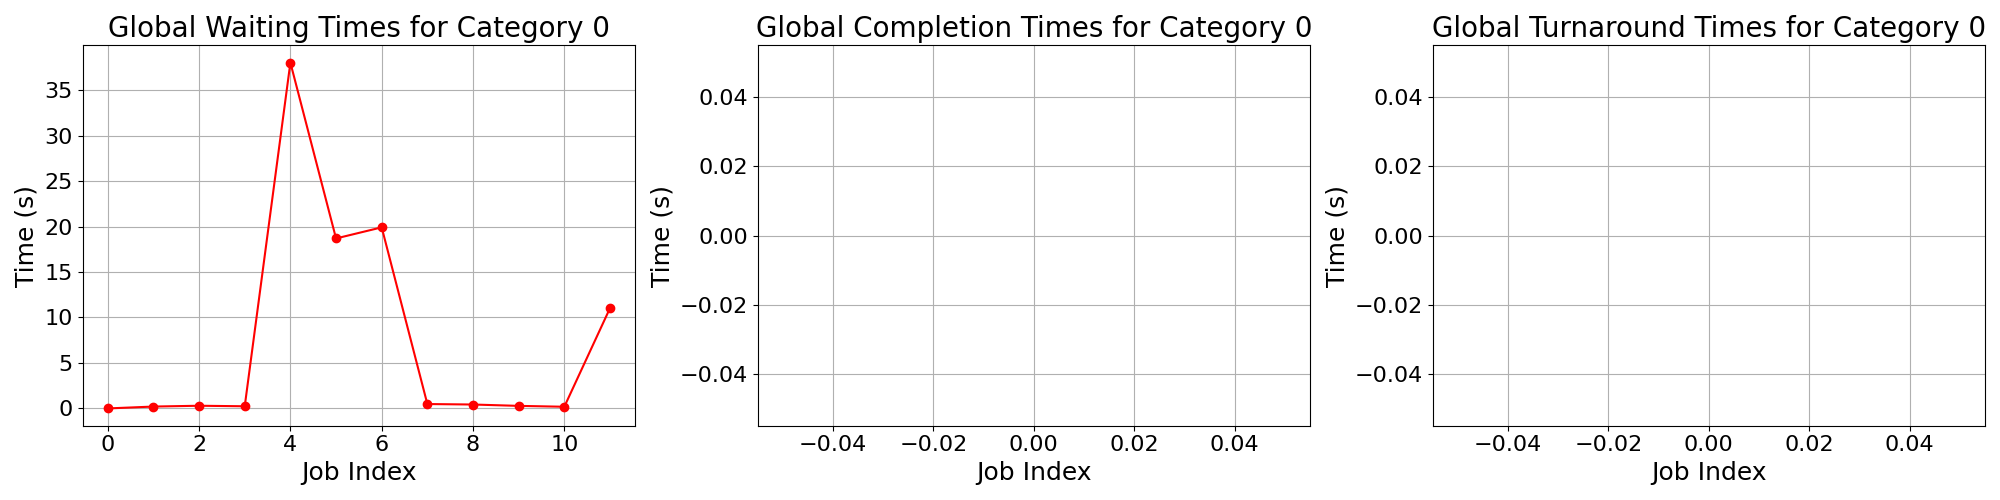

Values plotted in this chart, from the file beside it:
waiting_times, completion_times, turnaround_times
0.0, , 
0.2058, , 
0.2957, , 
0.2375, , 
38.03, , 
18.69, , 
19.91, , 
0.483, , 
0.4303, , 
0.2814, , 
0.1843, , 
11.02, , 
